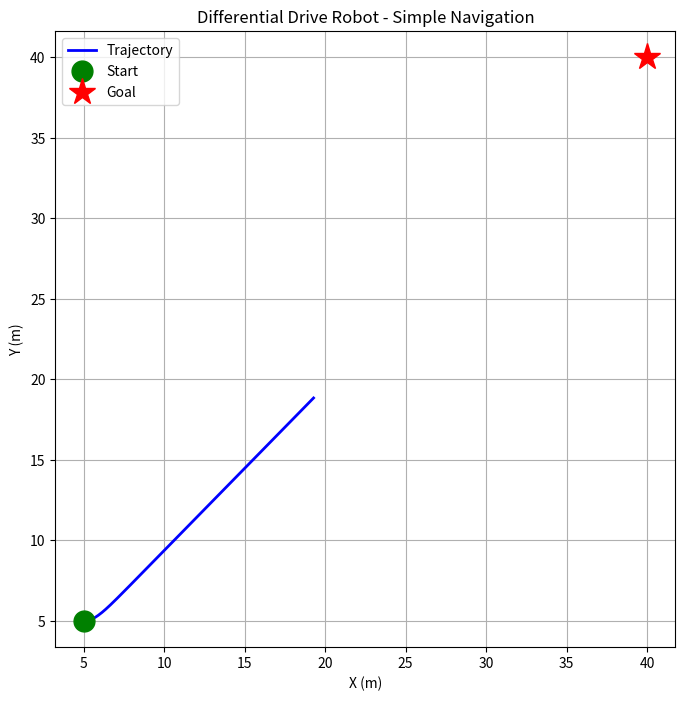

The matplotlib source for this figure:
# robot.py
"""
Simple differential drive robot model.
"""
import numpy as np
from typing import Tuple

class DifferentialDriveRobot:
    """Simple differential drive mobile robot."""
    
    def __init__(self, x: float = 0, y: float = 0, theta: float = 0,
                 radius: float = 0.3, max_speed: float = 1.0, max_omega: float = 1.5):
        """
        Initialize robot.
        
        Args:
            x, y: Initial position (meters)
            theta: Initial heading (radians)
            radius: Robot radius for collision checking
            max_speed: Maximum linear velocity (m/s)
            max_omega: Maximum angular velocity (rad/s)
        """
        self.x = x
        self.y = y
        self.theta = theta
        self.radius = radius
        self.max_speed = max_speed
        self.max_omega = max_omega
        
        # Current velocities
        self.v = 0.0
        self.omega = 0.0
        
        # History for visualization
        self.trajectory: list = []
        self.trajectory.append((x, y))
    
    def set_pose(self, x: float, y: float, theta: float):
        """Set robot pose."""
        self.x = x
        self.y = y
        self.theta = theta
        self.trajectory = [(x, y)]
    
    def get_pose(self) -> Tuple[float, float, float]:
        """Get current pose (x, y, theta)."""
        return self.x, self.y, self.theta
    
    def get_position(self) -> Tuple[float, float]:
        """Get current position (x, y)."""
        return self.x, self.y
    
    def step(self, v: float, omega: float, dt: float = 0.1):
        """
        Update robot state with velocity commands.
        
        Args:
            v: Linear velocity command (m/s)
            omega: Angular velocity command (rad/s)
            dt: Time step (seconds)
        """
        # Clamp velocities
        v = np.clip(v, -self.max_speed, self.max_speed)
        omega = np.clip(omega, -self.max_omega, self.max_omega)
        
        self.v = v
        self.omega = omega
        
        # Update pose using simple Euler integration
        self.x += v * np.cos(self.theta) * dt
        self.y += v * np.sin(self.theta) * dt
        self.theta += omega * dt
        
        # Normalize theta to [-pi, pi]
        self.theta = np.arctan2(np.sin(self.theta), np.cos(self.theta))
        
        # Record trajectory
        self.trajectory.append((self.x, self.y))
    
    def move_to_point(self, target_x: float, target_y: float, 
                      k_rho: float = 0.5, k_alpha: float = 1.5,
                      dt: float = 0.1) -> Tuple[float, float]:
        """
        Simple proportional control to move toward a target point.
        
        Args:
            target_x, target_y: Target position
            k_rho: Gain for distance
            k_alpha: Gain for heading
            dt: Time step
            
        Returns:
            (v, omega): Velocity commands applied
        """
        dx = target_x - self.x
        dy = target_y - self.y
        
        rho = np.hypot(dx, dy)  # Distance to target
        alpha = np.arctan2(dy, dx) - self.theta  # Heading error
        
        # Normalize alpha to [-pi, pi]
        alpha = np.arctan2(np.sin(alpha), np.cos(alpha))
        
        # Proportional control
        v = k_rho * rho
        omega = k_alpha * alpha
        
        # Apply motion
        self.step(v, omega, dt)
        
        return v, omega
    
    def distance_to(self, x: float, y: float) -> float:
        """Calculate distance to a point."""
        return np.hypot(x - self.x, y - self.y)


if __name__ == "__main__":
    import matplotlib.pyplot as plt
    
    # Test robot motion
    robot = DifferentialDriveRobot(x=5, y=5, theta=0)
    target = (40, 40)
    
    # Simulate motion
    for _ in range(200):
        if robot.distance_to(*target) < 0.5:
            break
        robot.move_to_point(*target)
    
    # Plot trajectory
    traj = np.array(robot.trajectory)
    plt.figure(figsize=(8, 8))
    plt.plot(traj[:, 0], traj[:, 1], 'b-', linewidth=2, label='Trajectory')
    plt.plot(5, 5, 'go', markersize=15, label='Start')
    plt.plot(target[0], target[1], 'r*', markersize=20, label='Goal')
    plt.xlabel('X (m)')
    plt.ylabel('Y (m)')
    plt.title('Differential Drive Robot - Simple Navigation')
    plt.legend()
    plt.grid(True)
    plt.axis('equal')
    plt.show()
